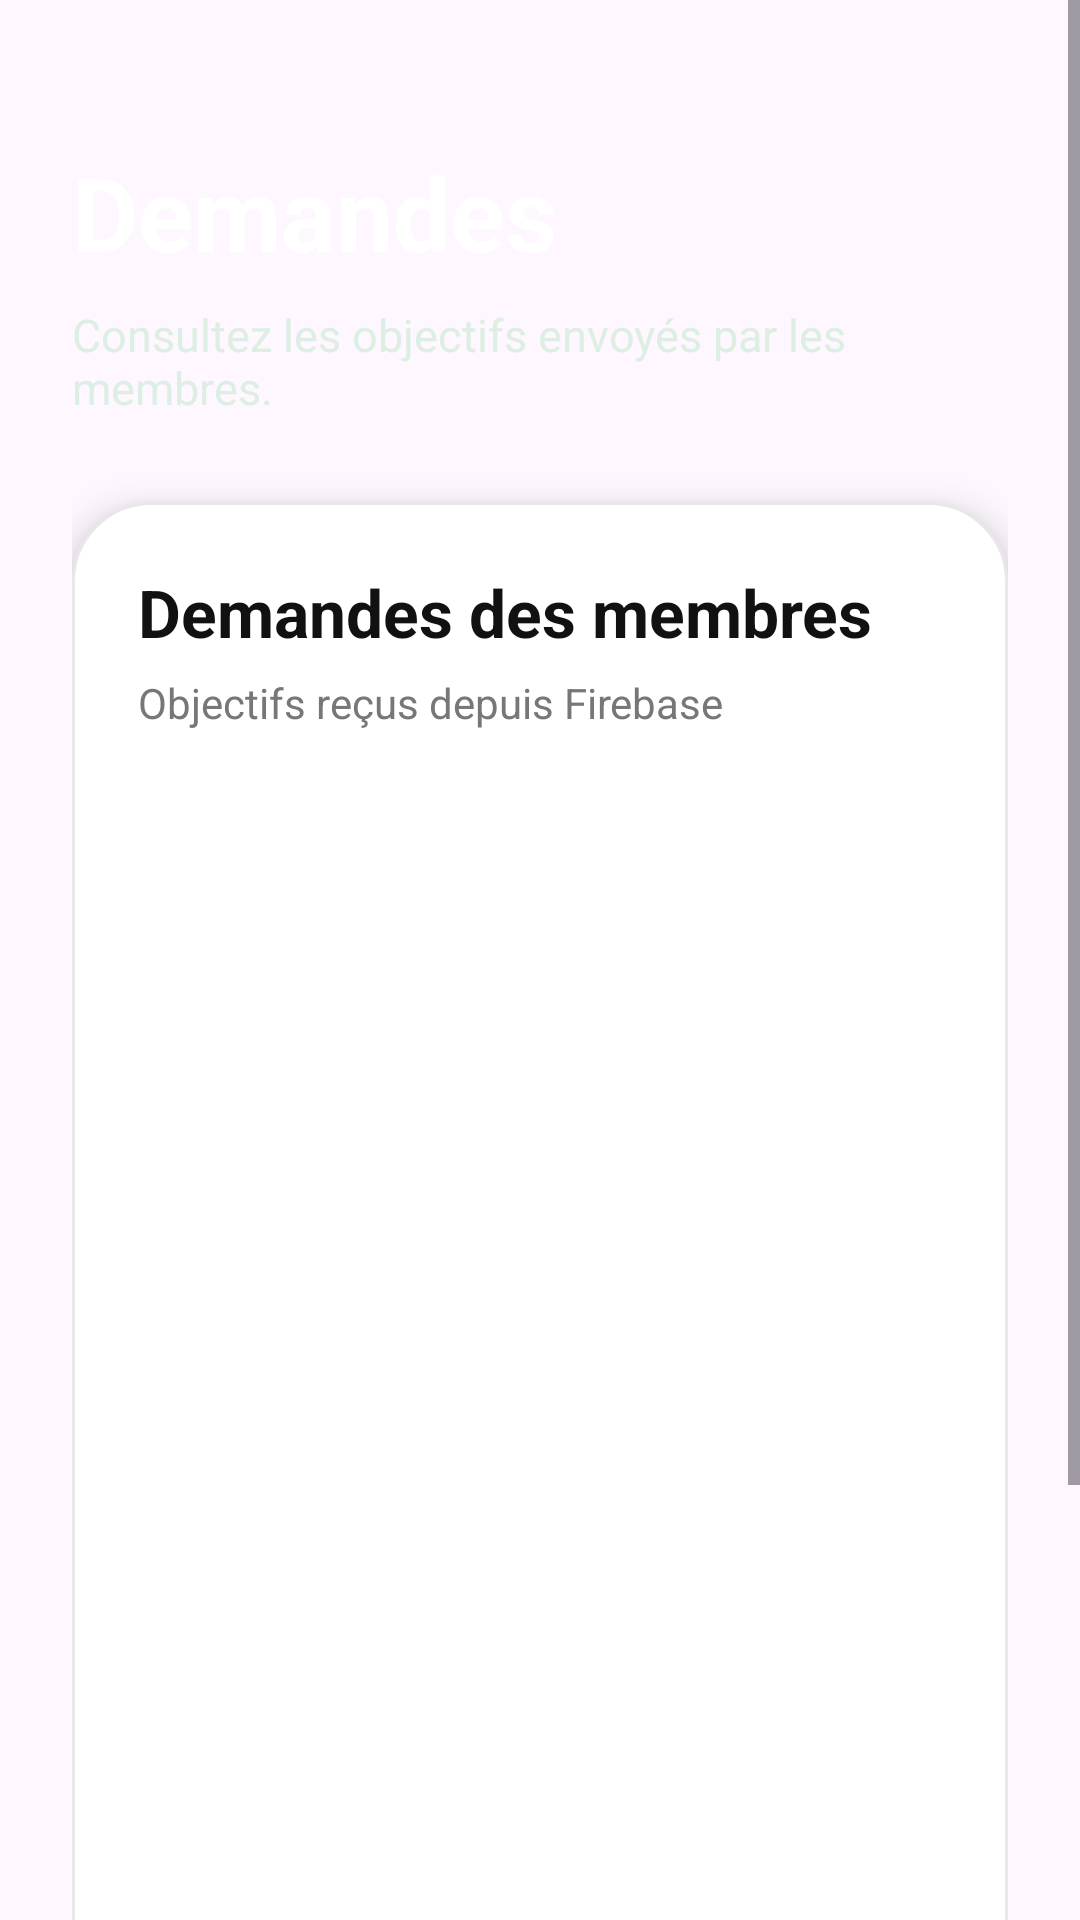

Android layout source for this screen:
<!-- AndroidManifest.xml: application theme Theme.CoachMeFit -->
<!-- res/layout/activity_requests.xml -->
<?xml version="1.0" encoding="utf-8"?>
<ScrollView xmlns:android="http://schemas.android.com/apk/res/android"
    android:layout_width="match_parent"
    android:layout_height="match_parent"
    android:background="@drawable/bg_coach_gradient"
    android:fillViewport="true">

    <LinearLayout
        android:layout_width="match_parent"
        android:layout_height="match_parent"
        android:orientation="vertical"
        android:padding="24dp">

        
        <TextView
            android:layout_width="match_parent"
            android:layout_height="wrap_content"
            android:text="Demandes"
            android:textSize="34sp"
            android:textStyle="bold"
            android:textColor="#FFFFFF"
            android:layout_marginTop="24dp" />

        <TextView
            android:layout_width="match_parent"
            android:layout_height="wrap_content"
            android:text="Consultez les objectifs envoyés par les membres."
            android:textSize="15sp"
            android:textColor="#DDEFE3"
            android:layout_marginTop="8dp"
            android:layout_marginBottom="28dp" />

        
        <LinearLayout
            android:layout_width="match_parent"
            android:layout_height="wrap_content"
            android:orientation="vertical"
            android:padding="22dp"
            android:background="@drawable/coach_card_bg"
            android:elevation="8dp">

            <TextView
                android:layout_width="match_parent"
                android:layout_height="wrap_content"
                android:text="Demandes des membres"
                android:textSize="22sp"
                android:textStyle="bold"
                android:textColor="#111111"
                android:layout_marginBottom="6dp" />

            <TextView
                android:layout_width="match_parent"
                android:layout_height="wrap_content"
                android:text="Objectifs reçus depuis Firebase"
                android:textSize="14sp"
                android:textColor="#777777"
                android:layout_marginBottom="18dp" />

            <androidx.recyclerview.widget.RecyclerView
                android:id="@+id/recyclerRequests"
                android:layout_width="match_parent"
                android:layout_height="520dp"
                android:clipToPadding="false"
                android:paddingBottom="8dp" />

        </LinearLayout>

    </LinearLayout>

</ScrollView>
<!-- resources referenced by this layout -->
<resources>
  <!-- drawable coach_card_bg (drawable) -->
  <?xml version="1.0" encoding="utf-8"?>
  <shape xmlns:android="http://schemas.android.com/apk/res/android">
  
      <solid android:color="#FFFFFF" />
  
      <corners android:radius="26dp" />
  
      <stroke
          android:width="1dp"
          android:color="#E8E8E8" />
  
  </shape>
  <style name="Theme.CoachMeFit" parent="Base.Theme.CoachMeFit" />
  <style name="Base.Theme.CoachMeFit" parent="Theme.Material3.DayNight.NoActionBar">
          
          
      </style>
</resources>
